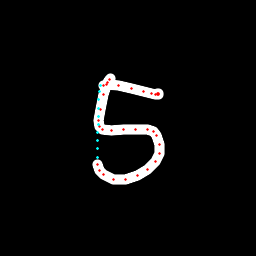

Values plotted in this chart, from the file beside it:
x, y, hover, eod
110.8, 78.31, 0.0, 0.0
109.7, 79.63, 0.0, 0.0
107.8, 82.93, 0.0, 0.0
103.5, 94.05, 0.0, 0.0
100.3, 109.7, 0.0, 0.0
98.34, 121, 0.0, 0.0
99.49, 126.9, 0.0, 0.0
102.4, 129.2, 0.0, 0.0
111.9, 130.4, 0.0, 0.0
123.6, 129.7, 0.0, 0.0
135.7, 129.1, 0.0, 0.0
147.3, 129.7, 0.0, 0.0
153.3, 131.7, 0.0, 0.0
156.8, 135.9, 0.0, 0.0
159.8, 145, 0.0, 0.0
159.2, 153.5, 0.0, 0.0
155.2, 161.3, 0.0, 0.0
147.4, 169.4, 0.0, 0.0
137.5, 175.9, 0.0, 0.0
125.2, 179.6, 0.0, 0.0
113.2, 179.1, 0.0, 0.0
104, 174.6, 0.0, 0.0
99.74, 170.7, 0.0, 0.0
97.35, 164.7, 0.0, 0.0
97.01, 157.1, 1.0, 0.0
97.26, 148.9, 1.0, 0.0
97.52, 140.8, 1.0, 0.0
97.79, 132.6, 1.0, 0.0
98.05, 124.4, 1.0, 0.0
98.31, 116.2, 1.0, 0.0
98.58, 108, 1.0, 0.0
98.84, 99.86, 1.0, 0.0
99.11, 91.67, 1.0, 0.0
100.2, 85.3, 1.0, 0.0
103.3, 85.01, 0.0, 0.0
106.4, 84.6, 0.0, 0.0
118.8, 85.9, 0.0, 0.0
131.4, 88.2, 0.0, 0.0
143.1, 91.18, 0.0, 0.0
151.2, 93.41, 0.0, 0.0
155.1, 94.28, 0.0, 0.0
157.9, 94.41, 0.0, 0.0
159, 94.33, 0.0, 0.0
158.8, 93.73, 0.0, 0.0
157, 93.66, 0.0, 1.0
